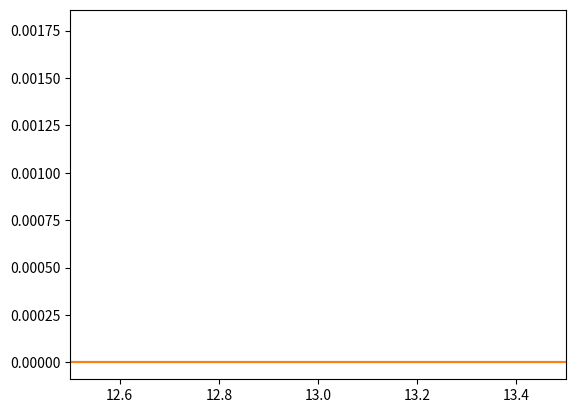

Reproduce this figure in Python.

# coding: utf-8

# In[184]:

import numpy as np
import pylab
import scipy
import seaborn as sns
get_ipython().magic(u'matplotlib inline')
get_ipython().magic(u"config InlineBackend.figure_format = 'retina'")


# # Importance sampling
# 
# We'll look at an example where we can compute the posterior exactly and compare it to an approximation computed via importance sampling.
# 
# Suppose we have the following model:
# \begin{align}
# \mu &\sim N(0, 9) \\
# x_{1:n} &\sim N(\mu, 1)
# \end{align}
# 
# Because this is a conjugate model, we can compute the posterior exactly:
# $$p(\mu | x_{1:n}) = N\left(\mu \,\bigg|\, \frac{\sum_i x_i}{(1/9 + n)}, 9/(1+9n) \right).$$
# 
# To compute the importance sampling procedure, we first collect samples from some importance distribution $\mu_i \sim q(\mu)$,
# and then compute the unnormalized weights:
# $$ w_i \propto \frac{p(\mu_i) p(x_{1:n} | \mu_i)}{q(\mu_i)}$$
# 
# The normalized weights $w_i$ give us an approximation to the posterior.
# Here $q$ is some distribution with the same support as the posterior that we know how to sample from. In general we want $q$ to have longer tails than the posterior.

# In[15]:

def generate_data(n=100):
    mu = np.random.normal(0, 9)
    return np.random.normal(mu, 1, n)


# In[16]:

n=100
data = generate_data(n)


# In[54]:

c = 1./9 + n
vals = [scipy.stats.distributions.norm.pdf(m, data.sum()/c, np.sqrt(1./c)) for m in np.arange(12.5,13.5,0.01)]


# In[185]:

pylab.plot(np.arange(12.5,13.5,0.01), vals)


# In[126]:

def importance_sample(data, nsamps=100):
    from scipy.stats.distributions import norm
    mus = np.random.normal(0, 5, nsamps)
    
    wts = np.zeros(nsamps)
    for i, mu in enumerate(mus):
        wts[i] = norm.logpdf(mu, 0, 3) + sum(norm.logpdf(data, mu, 1)) - norm.logpdf(mu, 0, 5)

    # stabilize weights
    wts - wts.max()
    wts = wts - np.log(sum(np.exp(wts)))
    
    return np.exp(wts), mus


# In[182]:

wts, mus = importance_sample(data, 30000)


# In[186]:

inds = np.argsort(mus)
wts_s = wts[inds]
mus_s = mus[inds]
pylab.plot(mus_s, wts_s)
pylab.xlim((12.5,13.5))
pylab.axvline(sum(mus*wts), ls='dotted')


# Above we've plotted the importance weights and the posterior mean.

# In[ ]:



